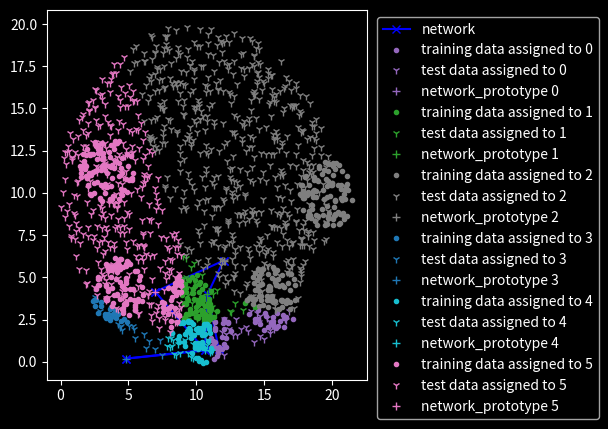

Generate this figure with matplotlib:
import numpy as np
import matplotlib.pyplot as plt
import matplotlib as mpl
import matplotlib.animation
import logging
import os
import typing

from matplotlib import colors as mpl_colors


def __get_unique_choice(samples, choose: int):
    if len(np.unique(samples)) < choose:
        raise ValueError("impossible task")
    if len(np.unique(samples)) == choose:
        return np.unique(samples)
    a = []
    for _i in range(choose):
        while True:
            c = np.random.choice(np.unique(samples), size=1)
            if c not in a:
                break
        a.append(c[0])
    return a


def __generate_test_data(cluster_seeds: np.ndarray, n, max_dif):
    dim = cluster_seeds.shape[1]
    array = np.zeros((n * cluster_seeds.shape[0], dim))
    index = 0
    for seed in cluster_seeds:
        for _i in range(n):
            while True:
                v = seed + np.random.choice([-1, 1], 2) * 2 * max_dif * np.random.uniform(size=dim)
                if np.linalg.norm(seed - v, ord=2) <= max_dif:
                    break
            array[index] += v
            index += 1
    return array


class KohonenNetworkClassifier:
    def __init__(self, a_neurons: int, train_data: np.ndarray, max_generations: int,
                 learn_rate_k: float, neighbour_k: float,
                 learning_fall_off: float, neighbour_fall_off: float, norm: int = 2, proto_type_spread: float = 1000):
        """
        :param a_neurons: amount of neurons
        :param train_data: input data for training
        :param max_generations: amount of training iterations
        :param learn_rate_k: [OPTIONAl] scales the length of the "jump" in the direction of the selected training vector
        :param neighbour_k: [OPTIONAl] determines how much network neighbours are affected by the change of a neuron
        :param learning_fall_off: [OPTIONAl] should be in ]0, 1[ determines how fast the network will harden
                                  the smaller the fast the fall off
        :param neighbour_fall_off: [OPTIONAl] should be in ]0, 1[ determines how fast the neighbours will harden
        :param norm: [OPTIONAl] e.g. euclidean distance
        :param proto_type_spread: [OPTIONAL] side length of a square, with zero in it's center in which the prototypes
        spawn in
        """
        # assigning attributes
        self.proto_type_spread = proto_type_spread
        self.learn_rate_k = learn_rate_k
        self.neighbour_k = neighbour_k
        self.neighbour_fall_off = neighbour_fall_off
        self.learning_fall_off = learning_fall_off
        self.norm = norm
        self.max_generations = max_generations
        self.train_data = train_data
        self.a_neurons = a_neurons
        self.neuron_map = self.__init_map(self.a_neurons)
        self.prototype_map = \
            self.__generate_prototype_tensor(a_neurons, train_data.shape[-1], self.neuron_map, lower=-proto_type_spread,
                                             upper=proto_type_spread, t_mean=np.mean(train_data, axis=0))
        self.net_history = [[self.graph_friendly_network, self.active_neurons]]
        self.train()

    def train(self):
        for gen in range(self.max_generations):
            # calc learning koef
            lamb = np.power(self.learning_fall_off, gen) * self.learn_rate_k

            # calc neighbour koef
            sig = np.power(self.neighbour_fall_off, gen) * self.neighbour_k
            logging.debug(f"gen: {gen + 1}: {lamb}, {sig}")
            for t_v in self.train_data:
                # get nearest neuron
                a = self.__active_neurons(self.prototype_map, self.neuron_map)
                diff = np.linalg.norm(a - t_v, ord=self.norm, axis=1)
                j_star = self.neuron_map[diff.argsort()[0]]

                # calc new prototype
                self.prototype_map[tuple(j_star)] += lamb * (t_v - self.prototype_map[tuple(j_star)])

                # get neighbours
                neighbours = self.__get_direct_neighbours(self.neuron_map, j_star, self.norm)
                for n in neighbours:
                    # calc new neighbour prototype
                    n_j_star = np.exp(-np.linalg.norm(n - j_star, self.norm) / sig)
                    self.prototype_map[tuple(n)] += lamb * n_j_star * (t_v - self.prototype_map[tuple(j_star)])

            # add current state to history (for plots only)
            self.net_history.append([self.graph_friendly_network, self.active_neurons])

    def assign_to_neuron(self, data, neurons_vectors=None):
        """
        indices to assign data to active neurons
        :param data:
        :param neurons_vectors: eg. an old state of active_neurons (interesting for plotting)
        :return:
        """
        p = self.active_neurons if neurons_vectors is None else neurons_vectors
        indices = np.zeros(data.shape[0])
        for i, d in enumerate(data):
            indices[i] += np.linalg.norm(p - d, ord=self.norm, axis=1).argsort()[0]
        return indices

    @property
    def active_neurons(self):
        return self.__active_neurons(self.prototype_map, self.neuron_map)

    @staticmethod
    def __active_neurons(prototypes, neuron_map):
        return np.array([prototypes[tuple(neuron)] for neuron in neuron_map])

    @property
    def graph_friendly_network(self):
        """
        returns one line/ndarray for each row and column
        :return:
        """
        lines = []
        for i in range(self.neuron_map[:, 1].max() + 1):
            v = np.array([self.prototype_map[tuple(neuron)] for neuron in self.neuron_map[self.neuron_map[:, 1] == i]])
            h = np.array([self.prototype_map[tuple(neuron)] for neuron in self.neuron_map[self.neuron_map[:, 0] == i]])
            if h.shape[0] > 0:
                lines.append(h)
            if v.shape[0] > 0:
                lines.append(v)
        return lines

    @staticmethod
    def __init_map(k):
        a = np.zeros((k, 2), dtype=int)
        lines = np.floor(np.sqrt(k))
        columns = np.ceil(np.sqrt(k))
        a_index = 0
        for l_i in np.arange(lines, dtype=int):
            for c_i in np.arange(columns, dtype=int):
                if a_index >= a.shape[0]:
                    return a
                a[a_index] += np.array([l_i, c_i])
                a_index += 1
        return a

    @staticmethod
    def __generate_prototype_tensor(k, m, neuron_map, upper, lower, t_mean):
        shape = (neuron_map[:, 0].max() + 1, neuron_map[:, 1].max() + 1, m)
        w = t_mean + np.random.randint(lower, upper, shape) + np.random.choice([-1, 1], 2) * np.random.random(shape)
        return w

    @staticmethod
    def __get_direct_neighbours(neuron_map, neuron, norm=2):
        diff = np.linalg.norm(neuron_map - neuron, ord=norm, axis=1)

        is_edge = neuron[0] == neuron_map[:, 0].min() or neuron[0] == neuron_map[:, 0].max() or \
                  neuron[1] == neuron_map[:, 1].min() or neuron[1] == neuron_map[:, 1].max()

        is_corner = neuron[0] == neuron_map[:, 0].min() and neuron[1] == neuron_map[:, 1].min() or \
                    neuron[0] == neuron_map[:, 0].max() and neuron[1] == neuron_map[:, 1].max() or \
                    neuron[0] == neuron_map[:, 0].min() and neuron[1] == neuron_map[:, 1].max() or \
                    neuron[0] == neuron_map[:, 0].max() and neuron[1] == neuron_map[:, 1].min()

        if is_edge:
            if is_corner:
                # return indices of neighbours, ignore the first pos, because it's neuron
                return np.take(neuron_map, diff.argsort()[1:3], axis=0)
            return np.take(neuron_map, diff.argsort()[1:4], axis=0)
        return np.take(neuron_map, diff.argsort()[1:5], axis=0)


if __name__ == '__main__':

    def update_plot(frame, c, ax, drawings, tr_data, test_data, cluster_color_dict, network_color="blue",
                    network_marker="x", network_line_style="-"):
        networks = c.net_history
        network_plot = networks[frame][0]
        neuron_vectors = networks[frame][1]
        # removing all old network lines
        # it would be more elegant to set the changed data in the existing plots
        # but it seems to be a bit buggy as well and i don't have much time left for my other stuff :/
        while len(drawings) > 0:
            drawings.pop(0)

        # clear ax after each cycle otherwise there will be a ghost image of the final network
        # for some reason it remains even if i change the data of each line in drawings manually
        # instead of just deleting each drawing... matplotlib is weird....
        if frame == 0:
            ax.clear()
        # plotting updated ones
        for i, n in enumerate(network_plot):
            drawings.append(ax.plot(n[:, 0], n[:, 1],
                                    color=network_color, marker=network_marker, linestyle=network_line_style,
                                    label="network")[0])

        tr_indices = c.assign_to_neuron(tr_data, neuron_vectors)
        te_indices = c.assign_to_neuron(test_data, neuron_vectors)
        for i, v in enumerate(neuron_vectors):
            v_tr_data = train_data[tr_indices == i]
            v_te_data = test_data[te_indices == i]
            if v_tr_data.shape[0] > 0:
                drawings.append(ax.plot(v_tr_data[:, 0], v_tr_data[:, 1], color=cluster_color_dict[i], linestyle=" ",
                                        marker=".", label=f"training data assigned to {i}")[0])
            if train_data.shape[0] > 0:
                drawings.append(ax.plot(v_te_data[:, 0], v_te_data[:, 1], color=cluster_color_dict[i],
                                        linestyle=" ", marker="1", label=f"test data assigned to {i}")[0])
            drawings.append(ax.plot(v[0], v[1], color=cluster_color_dict[i], linestyle=" ", marker="+",
                                    label=f"network_prototype {i}")[0])

        plt.legend(handles=drawings[len(network_plot)-1:], bbox_to_anchor=(1.01, 1))
        plt.subplots_adjust(left=0.1, right=.6)
        return drawings

    #####################################################################################
    # interesting parameter to play with
    #####################################################################################
    #####################################################################################
    # trainings data settings

    # train data origin origin
    train_d_origin_spawn = np.array([[10, 10]])

    # amount origin origin descendants
    train_d_origins = 6

    # radius to spawn in train data origins around origin origin
    train_d_origin_diff = 10

    # amout of train data points around origin
    train_d_points = 100

    # radius to spawn train data around data origins
    train_d_diff = train_d_origin_diff / 5

    # amout of test data points around origin
    test_d_points = 1000

    # radius to spawn train data around data origins
    test_d_diff = train_d_origin_diff

    #####################################################################################
    # classifier settings

    # the amount of neurons the network should use
    amount_neurons = train_d_origins

    # the maximum amount of trainings iterations allowed
    generation_maximum = 100

    learning_rate = 1
    learning_rate_dampening = 0.9

    neighbour_koef = .5
    neighbour_koef_dampening = 0.8

    prototype_spread = train_d_origin_diff/2

    #####################################################################################
    # boring stuff to test classifier and plot results
    #####################################################################################
    # set loglevel
    logging.basicConfig(level=os.environ.get("LOGLEVEL", "DEBUG"))

    # set graph style
    plt.style.use("dark_background")
    labels = np.unique(list(range(amount_neurons)))
    if len(labels) > len(mpl_colors.TABLEAU_COLORS.keys()):
        colors = __get_unique_choice(list(mpl_colors.XKCD_COLORS.keys()), len(labels))
    else:
        colors = __get_unique_choice(list(mpl_colors.TABLEAU_COLORS.keys()), len(labels))
    color_dict = dict(zip(labels, colors))

    # init test data
    train_data_seeds = __generate_test_data(train_d_origin_spawn, train_d_origins, train_d_origin_diff)
    train_data = __generate_test_data(train_data_seeds, train_d_points, train_d_diff)
    test_data = __generate_test_data(train_d_origin_spawn, test_d_points, test_d_diff)

    # init plot stuff
    fig = plt.figure()
    ax0 = fig.add_subplot(1, 1, 1)

    #
    plots = []
    # init classifier
    c = KohonenNetworkClassifier(amount_neurons, train_data, generation_maximum, learn_rate_k=learning_rate,
                                 neighbour_k=neighbour_koef, learning_fall_off=learning_rate_dampening,
                                 neighbour_fall_off=neighbour_koef_dampening, proto_type_spread=prototype_spread)
    ax0.plot()

    ani = mpl.animation.FuncAnimation(fig, lambda n: update_plot(n, c, ax0, plots, train_data, test_data, color_dict),
                                      interval=2 * generation_maximum,
                                      frames=len(c.net_history), blit=True)

    plt.show()
